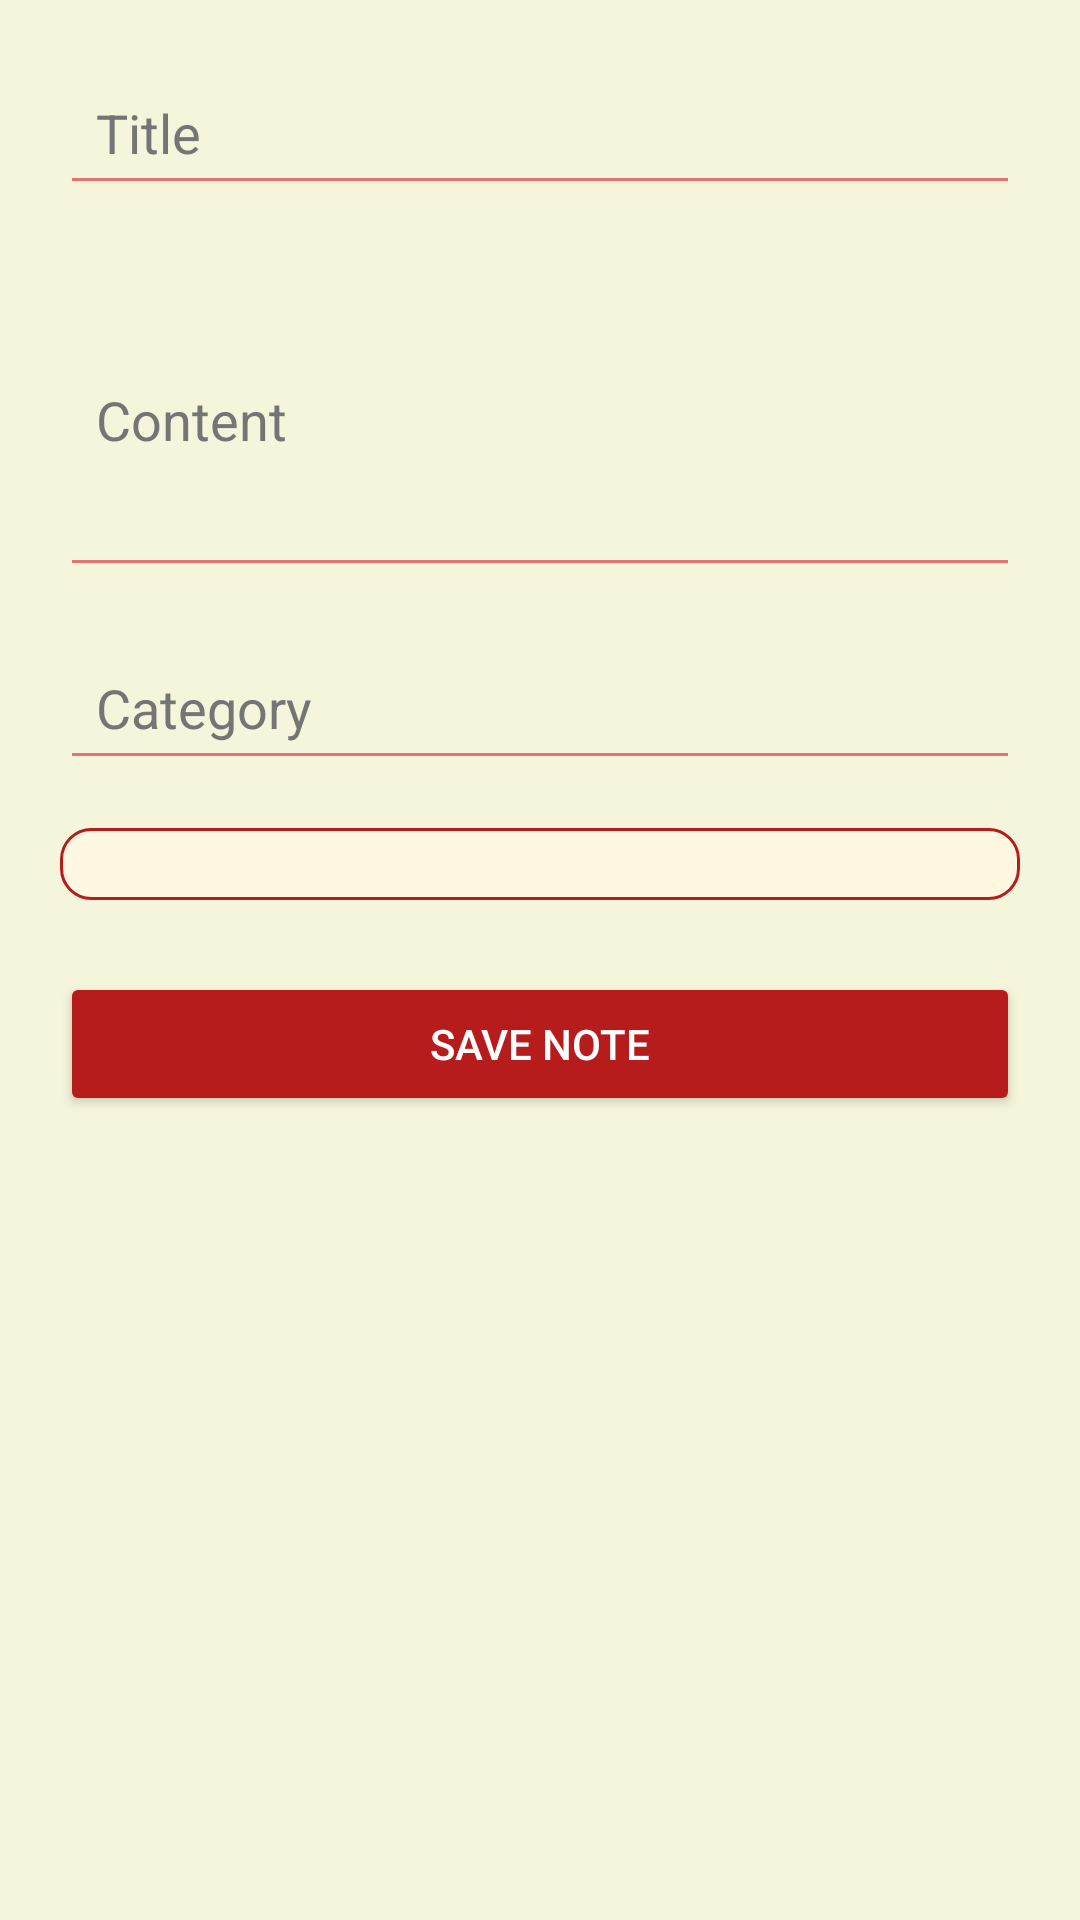

Here is an Android app screen rendered from its layout file. Give the layout XML and the strings, colors and styles it references.
<!-- AndroidManifest.xml: application theme Theme.Journii -->
<!-- res/layout/activity_add_note.xml -->
<?xml version="1.0" encoding="utf-8"?>
<ScrollView xmlns:android="http://schemas.android.com/apk/res/android"
    android:layout_width="match_parent"
    android:layout_height="match_parent"
    android:background="@color/beige">

    <LinearLayout
        android:layout_width="match_parent"
        android:layout_height="wrap_content"
        android:orientation="vertical"
        android:padding="20dp">

        <EditText
            android:id="@+id/etTitle"
            android:layout_width="match_parent"
            android:layout_height="wrap_content"
            android:hint="Title"
            android:textColor="@color/text_primary"
            android:textColorHint="@color/text_secondary"
            android:backgroundTint="@color/red_light"
            android:padding="12dp"/>

        <EditText
            android:id="@+id/etContent"
            android:layout_width="match_parent"
            android:layout_height="wrap_content"
            android:hint="Content"
            android:textColor="@color/text_primary"
            android:textColorHint="@color/text_secondary"
            android:backgroundTint="@color/red_light"
            android:layout_marginTop="16dp"
            android:minLines="4"
            android:padding="12dp"/>

        <EditText
            android:id="@+id/etCategory"
            android:layout_width="match_parent"
            android:layout_height="wrap_content"
            android:hint="Category"
            android:textColor="@color/text_primary"
            android:textColorHint="@color/text_secondary"
            android:backgroundTint="@color/red_light"
            android:layout_marginTop="16dp"
            android:padding="12dp"/>

        
        <Spinner
            android:id="@+id/spinnerType"
            android:layout_width="match_parent"
            android:layout_height="wrap_content"
            android:layout_marginTop="16dp"
            android:padding="12dp"
            android:background="@drawable/spinner_bg"
            android:popupBackground="@color/beige_card"/>

        <Button
            android:id="@+id/btnSave"
            android:layout_width="match_parent"
            android:layout_height="wrap_content"
            android:text="Save Note"
            android:textColor="@color/white"
            android:backgroundTint="@color/red_primary"
            android:layout_marginTop="24dp"/>

    </LinearLayout>

</ScrollView>
<!-- resources referenced by this layout -->
<resources>
  <color name="beige">#F5F5DC</color>
  <color name="beige_card">#FFF8E1</color>
  <color name="red_light">#E57373</color>
  <color name="red_primary">#B71C1C</color>
  <color name="text_primary">#212121</color>
  <color name="text_secondary">#757575</color>
  <color name="white">#FFFFFF</color>
  <!-- drawable spinner_bg (drawable) -->
  <?xml version="1.0" encoding="utf-8"?>
  <shape xmlns:android="http://schemas.android.com/apk/res/android">
  
      <solid android:color="@color/beige_card"/>
  
      <corners android:radius="10dp"/>
  
      <stroke
          android:width="1dp"
          android:color="@color/red_primary"/>
  
  </shape>
  <style name="Theme.Journii" parent="Theme.Material3.DayNight.NoActionBar">
          <item name="colorPrimary">@color/red_primary</item>
          <item name="colorPrimaryContainer">@color/red_light</item>
          <item name="android:statusBarColor">@color/red_dark</item>
          <item name="android:windowBackground">@color/beige</item>
          <item name="android:textColor">@color/text_primary</item>
      </style>
  <color name="red_dark">#7F0000</color>
</resources>
